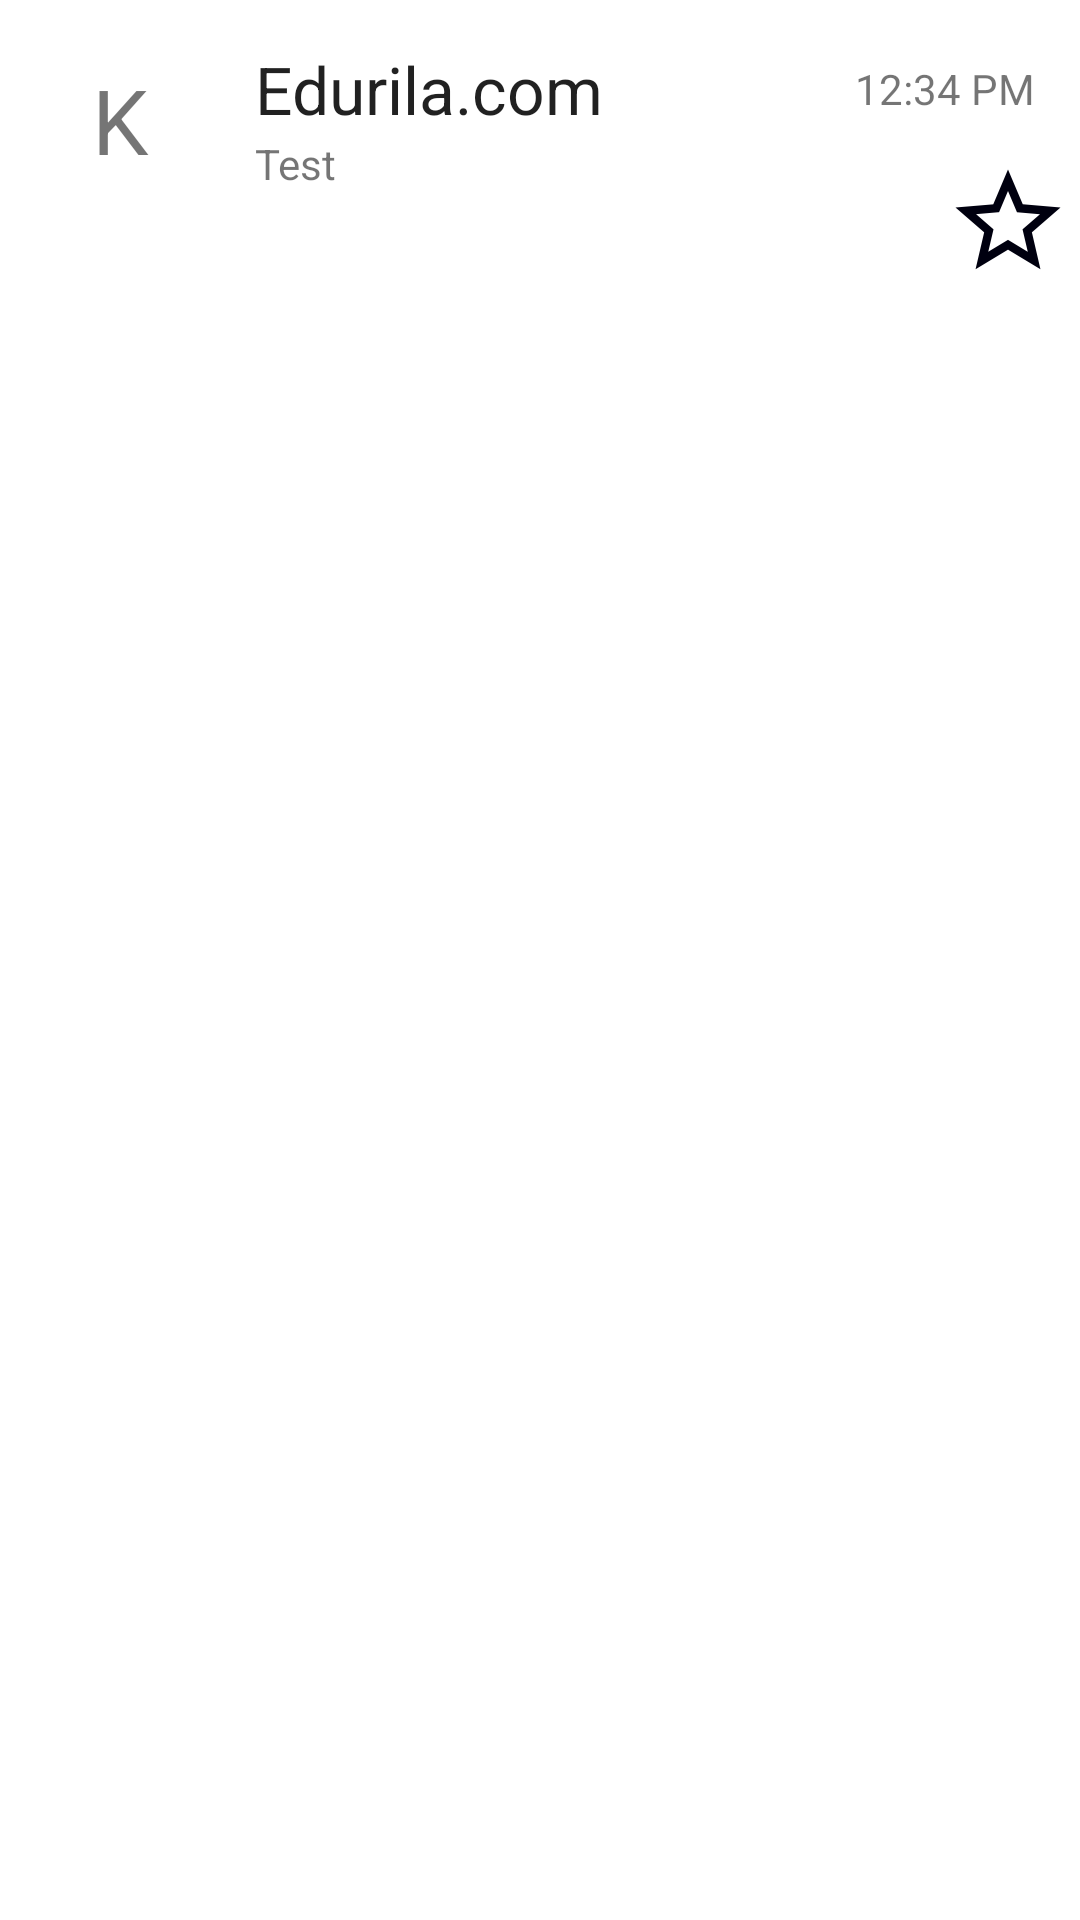

The Android layout XML behind this screen, and the referenced resources:
<!-- AndroidManifest.xml: application theme Theme.Android_Apps_Assignments -->
<!-- res/layout/gmail_lines_listview.xml -->
<?xml version="1.0" encoding="utf-8"?>
<RelativeLayout xmlns:android="http://schemas.android.com/apk/res/android"
    android:id="@+id/parent"
    android:layout_width="wrap_content"
    android:layout_height="wrap_content">

    <TextView
        android:id="@+id/circle"
        android:layout_width="50dp"
        android:layout_height="50dp"
        android:layout_alignParentTop="true"
        android:layout_margin="15dp"
        android:gravity="center"
        android:text="K"
        android:textSize="30dp"
        android:background="@drawable/circle"/>

    <TextView
        android:id="@+id/hour"
        android:layout_width="wrap_content"
        android:layout_height="wrap_content"
        android:layout_alignParentRight="true"
        android:text="12:34 PM"
        android:layout_marginRight="15dp"
        android:layout_marginTop="20dp"
        android:textAppearance="?android:attr/textAppearanceSmall"/>

    <TextView
        android:id="@+id/textView1"
        android:layout_width="wrap_content"
        android:layout_height="wrap_content"
        android:layout_alignLeft="@+id/circle"
        android:layout_alignParentTop="true"
        android:layout_marginTop="15dp"
        android:layout_marginLeft="70dp"
        android:text="Edurila.com"
        android:textAppearance="?android:attr/textAppearanceLarge"
        android:layout_alignStart="@+id/circle" />

    <TextView
        android:id="@+id/textView2"
        android:layout_width="wrap_content"
        android:layout_height="wrap_content"
        android:layout_alignTop="@+id/textView1"
        android:layout_alignLeft="@id/circle"
        android:layout_marginLeft="70dp"
        android:layout_marginTop="30dp"
        android:text="Test"
        android:maxLines="2"/>

    <ImageView
        android:id="@+id/star"
        android:layout_width="wrap_content"
        android:layout_height="wrap_content"
        android:layout_alignTop="@+id/hour"
        android:layout_alignParentRight="true"
        android:layout_marginTop="30dp"
        android:src="@mipmap/star" />

</RelativeLayout>
<!-- resources referenced by this layout -->
<resources>
  <!-- mipmap star: png bitmap (mipmap-hdpi, 1727 bytes) -->
  <style name="Theme.Android_Apps_Assignments" parent="Theme.MaterialComponents.DayNight.DarkActionBar">
          
          <item name="colorPrimary">@color/purple_500</item>
          <item name="colorPrimaryVariant">@color/purple_700</item>
          <item name="colorOnPrimary">@color/white</item>
          
          <item name="colorSecondary">@color/teal_200</item>
          <item name="colorSecondaryVariant">@color/teal_700</item>
          <item name="colorOnSecondary">@color/black</item>
          
          <item name="android:statusBarColor" tools:targetApi="l">?attr/colorPrimaryVariant</item>
          
      </style>
  <color name="purple_500">#FF6200EE</color>
  <color name="purple_700">#FF3700B3</color>
  <color name="white">#FFFFFFFF</color>
  <color name="teal_200">#FF03DAC5</color>
  <color name="teal_700">#FF018786</color>
  <color name="black">#FF000000</color>
</resources>
